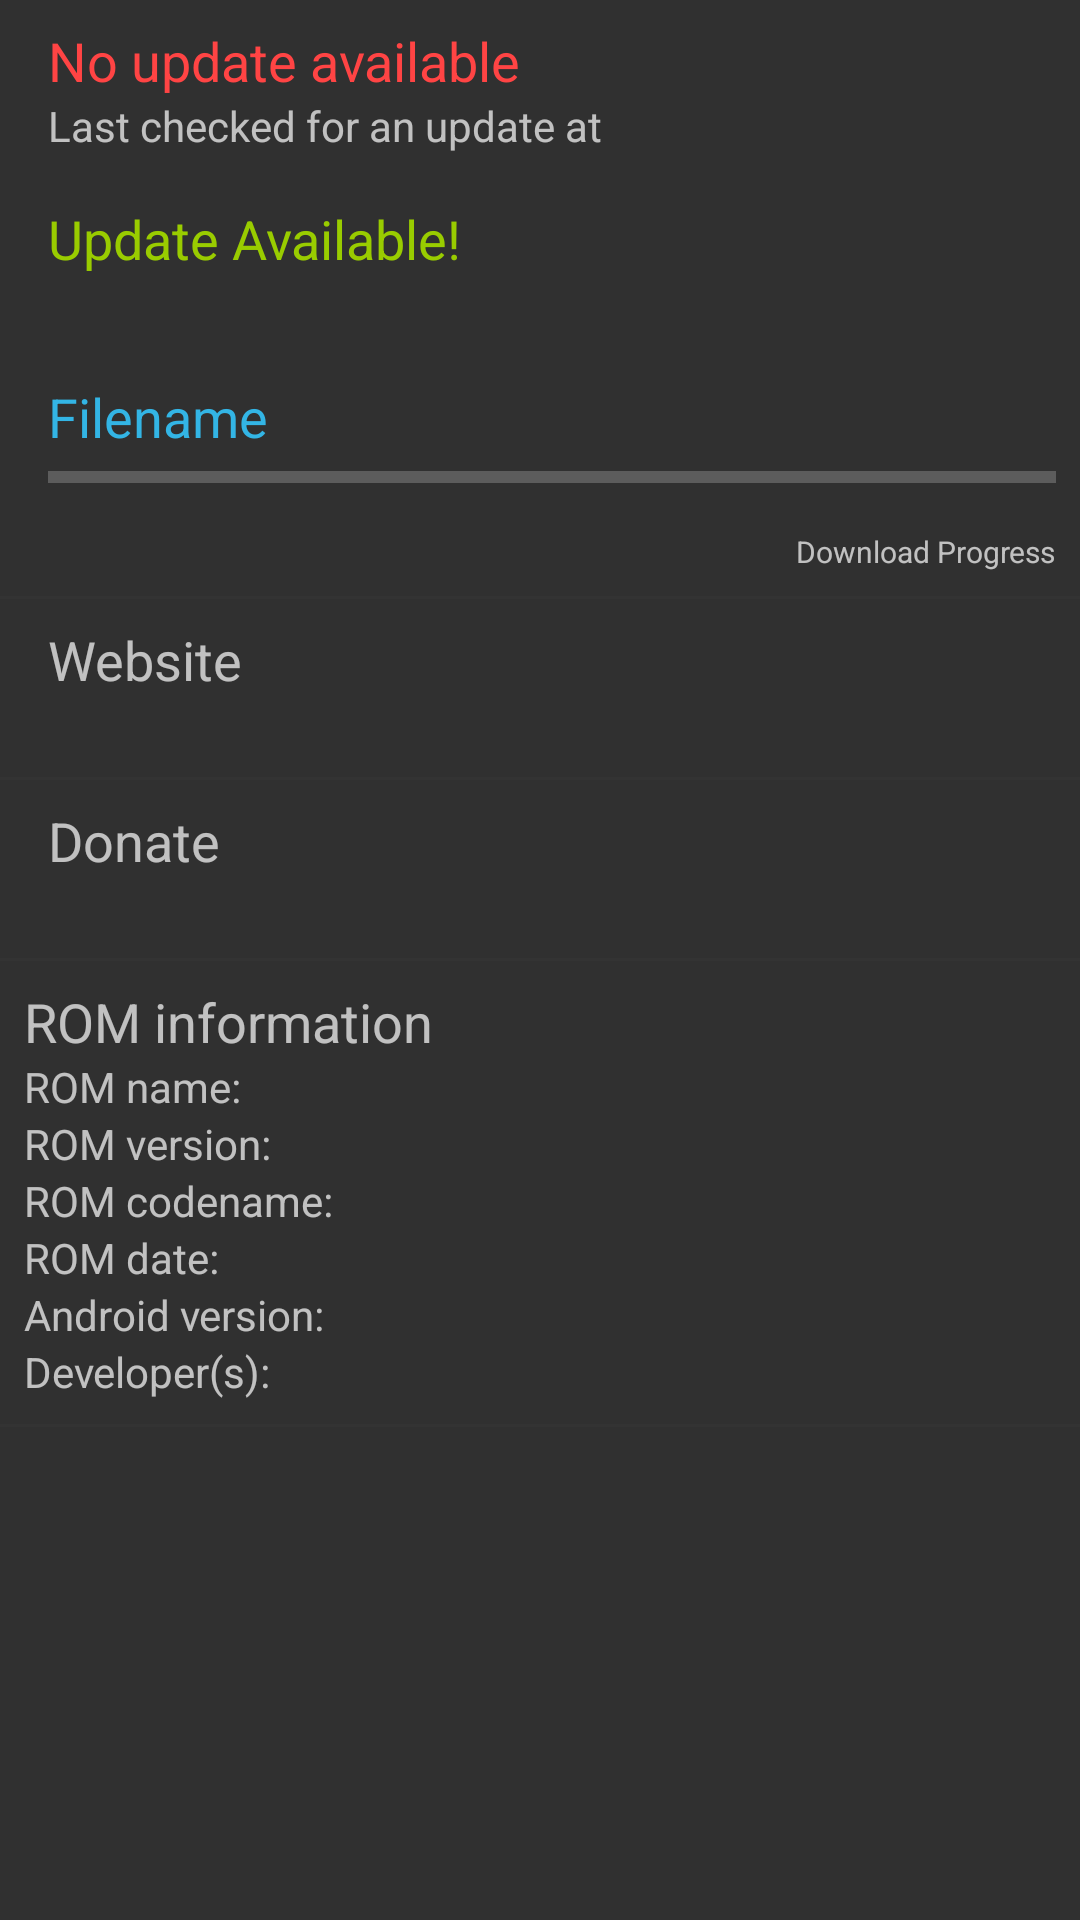

Android layout source for this screen:
<!-- AndroidManifest.xml: application theme RagnarTheme.Dark -->
<!-- res/layout/updater_main.xml -->
<?xml version="1.0" encoding="utf-8"?>
<LinearLayout xmlns:android="http://schemas.android.com/apk/res/android"
    android:layout_width="fill_parent"
    android:layout_height="fill_parent"
    android:orientation="vertical"
    android:layout_marginLeft="16dp"
    android:layout_marginRight="16dp">

    
    <LinearLayout
        android:layout_width="match_parent"
        android:layout_height="wrap_content"
        android:onClick="openUpdates"
        style="@style/UpdaterListElement"
        android:id="@+id/updater_no_updates">

        <ImageView
            android:layout_width="wrap_content"
            android:layout_height="wrap_content"
            android:contentDescription="@string/check_for_updates_title"
            android:src="?attr/downloadIcon" />

        <LinearLayout
            android:layout_width="match_parent"
            android:layout_height="wrap_content"
            android:layout_marginLeft="8dp"
            android:orientation="vertical" >

            <TextView
                android:id="@+id/updater_check_for_updates_title"
                android:layout_width="wrap_content"
                android:layout_height="wrap_content"
                android:text="@string/no_updates_title"
                android:textColor="?attr/colorHoloRed"
                android:textAppearance="?android:attr/textAppearanceMedium" />

            <TextView
                android:id="@+id/updater_check_for_updates_summary"
                android:layout_width="wrap_content"
                android:layout_height="wrap_content"
                android:text="@string/last_checked"
                android:textAppearance="?android:attr/textAppearanceSmall" />
        </LinearLayout>
    </LinearLayout>
    
    
    <LinearLayout
        android:layout_width="match_parent"
        android:layout_height="wrap_content"
        android:onClick="openUpdates"
        style="@style/UpdaterListElement"
        android:id="@+id/updater_updates_available">

        <ImageView
            android:layout_width="wrap_content"
            android:layout_height="wrap_content"
            android:contentDescription="@string/check_for_updates_title"
            android:src="?attr/downloadIcon" />

        <LinearLayout
            android:layout_width="match_parent"
            android:layout_height="wrap_content"
            android:layout_marginLeft="8dp"
            android:orientation="vertical" >

            <TextView
                android:id="@+id/updater_available_title"
                android:layout_width="wrap_content"
                android:layout_height="wrap_content"
                android:text="@string/update_available_title"
                android:textColor="?attr/colorHoloGreen"
                android:textAppearance="?android:attr/textAppearanceMedium" />

            <TextView
                android:id="@+id/updater_available_summary"
                android:layout_width="wrap_content"
                android:layout_height="wrap_content"
                android:textAppearance="?android:attr/textAppearanceSmall" />
        </LinearLayout>
    </LinearLayout>

    <LinearLayout
        android:layout_width="match_parent"
        android:layout_height="wrap_content"
        android:onClick="openOngoingUpdate"
        style="@style/UpdaterListElement"
        android:id="@+id/updater_ongoing_download_layout" >

        <ImageView
            android:id="@+id/updater_ongoing_download_button"
            android:layout_width="wrap_content"
            android:layout_height="wrap_content"
            android:contentDescription="@string/check_for_updates_title"
            android:src="?attr/downloadIcon" />

        <LinearLayout
            android:layout_width="match_parent"
            android:layout_height="wrap_content"
            android:layout_marginLeft="8dp"
            android:orientation="vertical" >

            <TextView
                android:id="@+id/updater_ongoing_download_title"
                android:layout_width="wrap_content"
                android:layout_height="wrap_content"
                android:text="@string/ongoing_download_title"
                android:textColor="?attr/colorHoloBlue"
                android:textAppearance="?android:attr/textAppearanceMedium" />
			<ProgressBar
	            android:id="@+id/update_download_progress_bar"
	            style="?android:attr/progressBarStyleHorizontal"
	            android:layout_width="match_parent"
	            android:layout_height="wrap_content"
	            android:layout_marginBottom="10dp" />

            <TextView
                android:id="@+id/updater_ongoing_download_summary"
                android:layout_width="wrap_content"
                android:layout_height="wrap_content"
                android:layout_gravity="right"
                android:text="@string/ongoing_download_information"
                android:textSize="10sp" />

        </LinearLayout>
        
        
    </LinearLayout>

    <View
        android:layout_width="fill_parent"
        android:layout_height="1dip"
        android:background="?attr/separator"
        android:visibility="gone" />

    <LinearLayout
        android:layout_width="match_parent"
        android:layout_height="wrap_content"
        android:onClick="openExtraDownloads"
        style="@style/UpdaterListElement"
        android:visibility="gone" >

        <ImageView
            android:id="@+id/updater_downloads_button"
            android:layout_width="wrap_content"
            android:layout_height="wrap_content"
            android:contentDescription="@string/download_extras_title"
            android:src="?attr/downloadExtraIcon" />

        <LinearLayout
            android:layout_width="match_parent"
            android:layout_height="wrap_content"
            android:layout_marginLeft="8dp"
            android:orientation="vertical" >

            <TextView
                android:id="@+id/updater_download_extras_title"
                android:layout_width="wrap_content"
                android:layout_height="wrap_content"
                android:text="@string/download_extras_title"
                android:textAppearance="?android:attr/textAppearanceMedium" />

            <TextView
                android:id="@+id/updater_download_extra_summary"
                android:layout_width="wrap_content"
                android:layout_height="wrap_content"
                android:text="@string/download_extras_information"
                android:textAppearance="?android:attr/textAppearanceSmall" />
        </LinearLayout>
    </LinearLayout>

    <View
        android:layout_width="fill_parent"
        android:layout_height="1dip"
        android:background="?attr/separator"
        android:visibility="gone" />

    <LinearLayout
        android:layout_width="match_parent"
        android:layout_height="wrap_content"
        android:onClick="openGapps"
        style="@style/UpdaterListElement"
        android:visibility="gone" >

        <ImageView
            android:id="@+id/updater_gapps_button"
            android:layout_width="wrap_content"
            android:layout_height="wrap_content"
            android:contentDescription="@string/download_gapps_title"
            android:src="?attr/downloadGappsIcon" />

        <LinearLayout
            android:layout_width="match_parent"
            android:layout_height="wrap_content"
            android:layout_marginLeft="8dp"
            android:orientation="vertical" >

            <TextView
                android:id="@+id/updater_gapps_title"
                android:layout_width="wrap_content"
                android:layout_height="wrap_content"
                android:text="@string/download_gapps_title"
                android:textAppearance="?android:attr/textAppearanceMedium" />

            <TextView
                android:id="@+id/updater_gapps_summary"
                android:layout_width="wrap_content"
                android:layout_height="wrap_content"
                android:text="@string/download_gapps_information"
                android:textAppearance="?android:attr/textAppearanceSmall" />
        </LinearLayout>
    </LinearLayout>

    <View
        android:layout_width="fill_parent"
        android:layout_height="1dip"
        android:background="?attr/separator" />
    
    <LinearLayout
	        android:layout_width="match_parent"
	        android:layout_height="wrap_content"
	        android:onClick="openDevLink"
	        style="@style/UpdaterListElement"
	        android:id="@+id/updater_dev_link">

        <ImageView
            android:layout_width="wrap_content"
            android:layout_height="wrap_content"
            android:contentDescription="@string/check_for_updates_title"
            android:src="?attr/browserIcon" />

        <LinearLayout
            android:layout_width="match_parent"
            android:layout_height="wrap_content"
            android:layout_marginLeft="8dp"
            android:orientation="vertical" >

            <TextView
                android:id="@+id/updater_dev_link_title"
                android:layout_width="wrap_content"
                android:layout_height="wrap_content"
                android:text="@string/rom_website"
                android:textAppearance="?android:attr/textAppearanceMedium" />

            <TextView
                android:id="@+id/updater_dev_link_summary"
                android:layout_width="wrap_content"
                android:layout_height="wrap_content"
                android:textAppearance="?android:attr/textAppearanceSmall" />
        </LinearLayout>
    </LinearLayout>
    
    	<View
	        android:layout_width="fill_parent"
	        android:layout_height="1dip"
	        android:background="?attr/separator"
	        android:id="@+id/updaterLinkSeparator"  />
	    	
    	<LinearLayout
	        android:layout_width="match_parent"
	        android:layout_height="wrap_content"
	        android:onClick="openDevDonateLink"
	        style="@style/UpdaterListElement"
	        android:id="@+id/updater_dev_donate_link">

        <ImageView
            android:layout_width="wrap_content"
            android:layout_height="wrap_content"
            android:contentDescription="@string/check_for_updates_title"
            android:src="?attr/donateIcon" />

        <LinearLayout
            android:layout_width="match_parent"
            android:layout_height="wrap_content"
            android:layout_marginLeft="8dp"
            android:orientation="vertical" >

            <TextView
                android:id="@+id/updater_dev_donate_link_title"
                android:layout_width="wrap_content"
                android:layout_height="wrap_content"
                android:text="@string/rom_donate"
                android:textAppearance="?android:attr/textAppearanceMedium" />

            <TextView
                android:id="@+id/updater_dev_donate_link_summary"
                android:layout_width="wrap_content"
                android:layout_height="wrap_content"
                android:textAppearance="?android:attr/textAppearanceSmall" />
        </LinearLayout>
    </LinearLayout>
    
    	<View
	        android:layout_width="fill_parent"
	        android:layout_height="1dip"
	        android:background="?attr/separator"
	        android:id="@+id/updaterDonateSeparator" />

    <include layout="@layout/updater_rom_info" />

    <View
        android:layout_width="fill_parent"
        android:layout_height="1dip"
        android:background="?attr/separator" />
	 
	 <LinearLayout
        android:layout_width="match_parent"
        android:layout_height="wrap_content"
        android:orientation="vertical"
        android:paddingTop="8dp"
        android:background="@null"
        android:id="@+id/adView">

	</LinearLayout>

</LinearLayout>
<!-- res/layout/updater_rom_info.xml (included above) -->
<?xml version="1.0" encoding="utf-8"?>
<LinearLayout xmlns:android="http://schemas.android.com/apk/res/android"
        android:layout_width="match_parent"
        android:layout_height="wrap_content"
        android:orientation="vertical"
        android:padding="8dp">
        
    	<TextView
	    	android:id="@+id/updater_rom_information"
	        android:layout_width="wrap_content"
	        android:layout_height="wrap_content"
	        android:text="@string/rom_information"
	        android:textAppearance="?android:attr/textAppearanceMedium" />
    	
    	<TextView
	    	android:id="@+id/updater_rom_name"
	        android:layout_width="wrap_content"
	        android:layout_height="wrap_content"
	        android:text="@string/rom_name"
	        android:textAppearance="?android:attr/textAppearanceSmall" />
    	
    	<TextView
	    	android:id="@+id/updater_rom_version"
	        android:layout_width="wrap_content"
	        android:layout_height="wrap_content"
	        android:text="@string/rom_version"
	        android:textAppearance="?android:attr/textAppearanceSmall" />
   
    	<TextView
	    	android:id="@+id/updater_rom_codename"
	        android:layout_width="wrap_content"
	        android:layout_height="wrap_content"
	        android:text="@string/rom_codename"
	        android:textAppearance="?android:attr/textAppearanceSmall" />

    	<TextView
    	    android:id="@+id/updater_rom_date"
    	    android:layout_width="wrap_content"
    	    android:layout_height="wrap_content"
    	    android:text="@string/rom_build_date"
    	    android:textAppearance="?android:attr/textAppearanceSmall" />

    	<TextView
    	    android:id="@+id/updater_android_version"
    	    android:layout_width="wrap_content"
    	    android:layout_height="wrap_content"
    	    android:text="@string/android_verison"
    	    android:textAppearance="?android:attr/textAppearanceSmall" />

    	<TextView
    	    android:id="@+id/updater_rom_developer"
    	    android:layout_width="wrap_content"
    	    android:layout_height="wrap_content"
    	    android:text="@string/rom_developer"
    	    android:textAppearance="?android:attr/textAppearanceSmall" />

    </LinearLayout>
<!-- resources referenced by this layout -->
<resources>
  <string name="android_verison">Android version:</string>
  <string name="check_for_updates_title">Check for updates</string>
  <string name="download_extras_information">Download any extra or supporting files</string>
  <string name="download_extras_title">Download Extras</string>
  <string name="download_gapps_information">Download the latest Google Apps packages</string>
  <string name="download_gapps_title">Download Google Apps</string>
  <string name="last_checked">Last checked for an update at</string>
  <string name="no_updates_title">No update available</string>
  <string name="ongoing_download_information">Download Progress</string>
  <string name="ongoing_download_title">Filename</string>
  <string name="rom_build_date">ROM date:</string>
  <string name="rom_codename">ROM codename:</string>
  <string name="rom_developer">Developer(s):</string>
  <string name="rom_donate">Donate</string>
  <string name="rom_information">ROM information</string>
  <string name="rom_name">ROM name:</string>
  <string name="rom_version">ROM version:</string>
  <string name="rom_website">Website</string>
  <string name="update_available_title">Update Available!</string>
  <style name="UpdaterListElement">
  	    <item name="android:orientation">horizontal</item>
  	    <item name="android:padding">8dp</item>
  	    <item name="android:clickable">true</item>
  	    <item name="android:background">?attr/backgroundSelector</item>
  	</style>
  <style name="ThemeCompat.Dark" parent="@style/Theme.AppCompat" />
  <!-- drawable ic_btn_round_more_dark (drawable) -->
  <?xml version="1.0" encoding="utf-8"?>
  
  <selector
    xmlns:android="http://schemas.android.com/apk/res/android">
      <item android:drawable="@drawable/ic_btn_round_more_disabled_dark" android:state_enabled="false" />
      <item android:drawable="@drawable/ic_btn_round_more_normal_dark" />
  </selector>
  <color name="separator_dark">#ff333333</color>
  <color name="holo_red_light">#ffff4444</color>
  <color name="holo_green_light">#ff99cc00</color>
  <color name="holo_blue_light">#ff33b5e5</color>
  <style name="PopupMenu.Dark" parent="@style/Widget.AppCompat.PopupMenu">	
          <item name="android:popupBackground">@drawable/menu_dropdown_panel_dark</item>	
      </style>
  <style name="DropDownListView.Dark" parent="@style/Widget.AppCompat.ListView.DropDown">
          <item name="android:listSelector">@drawable/selectable_background_dark</item>
      </style>
  <style name="ActionBarTabStyle.Dark" parent="@style/Widget.AppCompat.ActionBar.TabView">
          <item name="android:background">@drawable/tab_indicator_ab_dark</item>
      </style>
  <style name="DropDownNav.Dark" parent="@style/Widget.AppCompat.Spinner.DropDown.ActionBar">
          <item name="android:background">@drawable/spinner_background_ab_dark</item>
          <item name="android:popupBackground">@drawable/menu_dropdown_panel_dark</item>
          <item name="android:dropDownSelector">@drawable/selectable_background_dark</item>
      </style>
  <style name="ActionBar.Solid.Dark" parent="@style/Widget.AppCompat.ActionBar.Solid">
          <item name="background">@drawable/ab_solid_dark</item>
          <item name="backgroundStacked">@drawable/ab_stacked_solid_dark</item>
          <item name="backgroundSplit">@drawable/ab_bottom_solid_dark</item>
          <item name="progressBarStyle">@style/ProgressBar.Dark</item>
      </style>
  <style name="ActionButton.CloseMode.Dark" parent="@style/Widget.AppCompat.ActionButton.CloseMode">
          <item name="android:background">@drawable/btn_cab_done_dark</item>
      </style>
  <style name="CheckBox" parent="android:Widget.CompoundButton.CheckBox">
        <item name="android:button">@drawable/btn_check_holo_dark</item>
    </style>
  <style name="ProgressBar.Dark" parent="@style/Widget.AppCompat.ProgressBar.Horizontal">
          <item name="android:progressDrawable">@drawable/progress_horizontal_dark</item>
      </style>
</resources>
